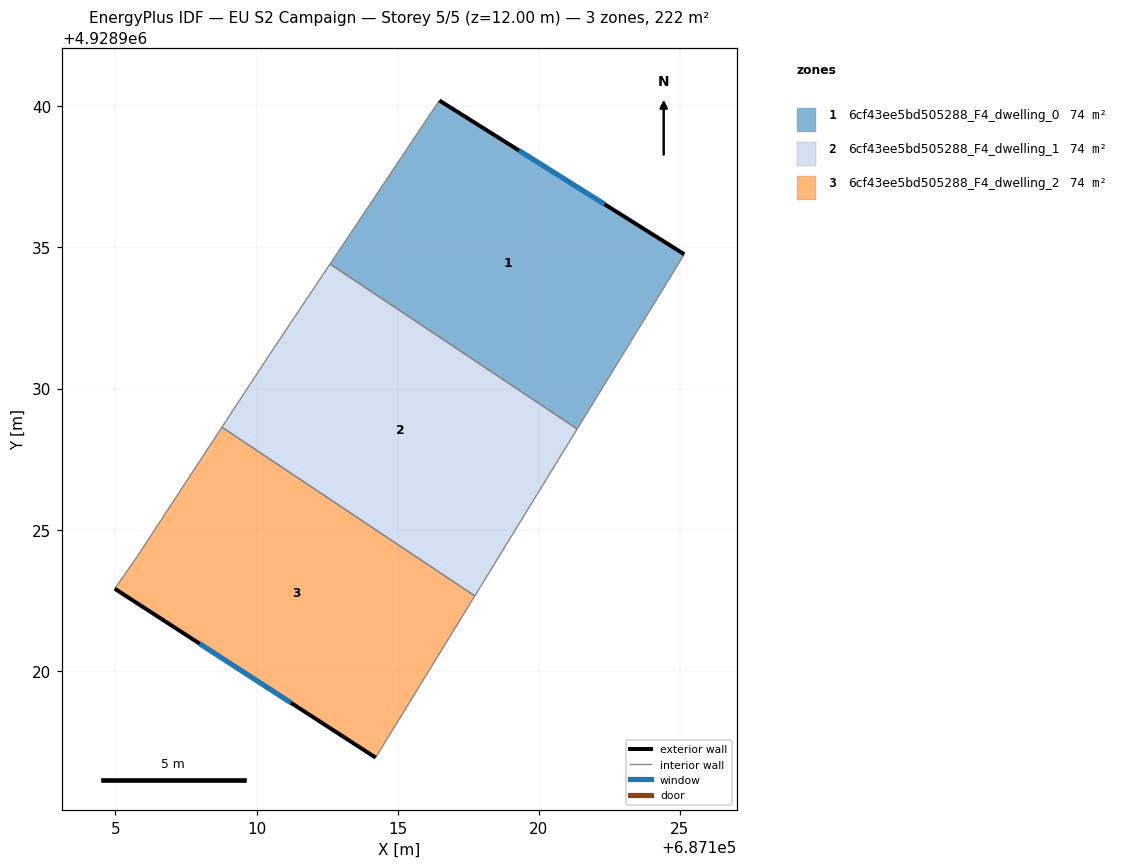
=== STOREY PLAN SPEC (per zone: floor XY polygon, exterior-wall plan segments, windows/doors) ===
zone 1: 6cf43ee5bd505288_F4_dwelling_0  (73.9 m²)
  floor: (687125.16, 4928934.76) (687121.36, 4928928.57) (687112.60, 4928934.41) (687116.48, 4928940.21)
  exterior wall: (687125.16, 4928934.76) – (687116.48, 4928940.21)  [10.2 m]
    window: (687122.33, 4928936.53) – (687119.30, 4928938.44)  [3.8 m²]
  interior walls: 3
zone 2: 6cf43ee5bd505288_F4_dwelling_1  (73.9 m²)
  floor: (687121.36, 4928928.57) (687117.73, 4928922.66) (687108.77, 4928928.63) (687110.46, 4928931.20) (687112.60, 4928934.41)
  interior walls: 5
zone 3: 6cf43ee5bd505288_F4_dwelling_2  (73.9 m²)
  floor: (687117.73, 4928922.66) (687114.22, 4928916.92) (687104.98, 4928922.91) (687105.78, 4928924.06) (687108.77, 4928928.63)
  exterior wall: (687104.98, 4928922.91) – (687114.22, 4928916.92)  [11.0 m]
    window: (687107.98, 4928920.96) – (687111.21, 4928918.87)  [4.0 m²]
  interior walls: 4

=== DERIVED (storey summary) ===
Building: EU S2 Campaign
Storey: 5 of 5  (floor level z = 12.00 m)
Storey gross floor area: 221.6 m²
Zones on this storey: 3
  - 6cf43ee5bd505288_F4_dwelling_0: floor 73.9 m²; exterior wall 10.2 m (30.7 m²); 1 window(s) 3.8 m²; WWR 12.2%
  - 6cf43ee5bd505288_F4_dwelling_1: floor 73.9 m²
  - 6cf43ee5bd505288_F4_dwelling_2: floor 73.9 m²; exterior wall 11.0 m (33.0 m²); 1 window(s) 4.0 m²; WWR 12.2%
Zone adjacency (shared interzone walls):
  - 6cf43ee5bd505288_F4_dwelling_0 ↔ 6cf43ee5bd505288_F4_dwelling_1
  - 6cf43ee5bd505288_F4_dwelling_1 ↔ 6cf43ee5bd505288_F4_dwelling_2